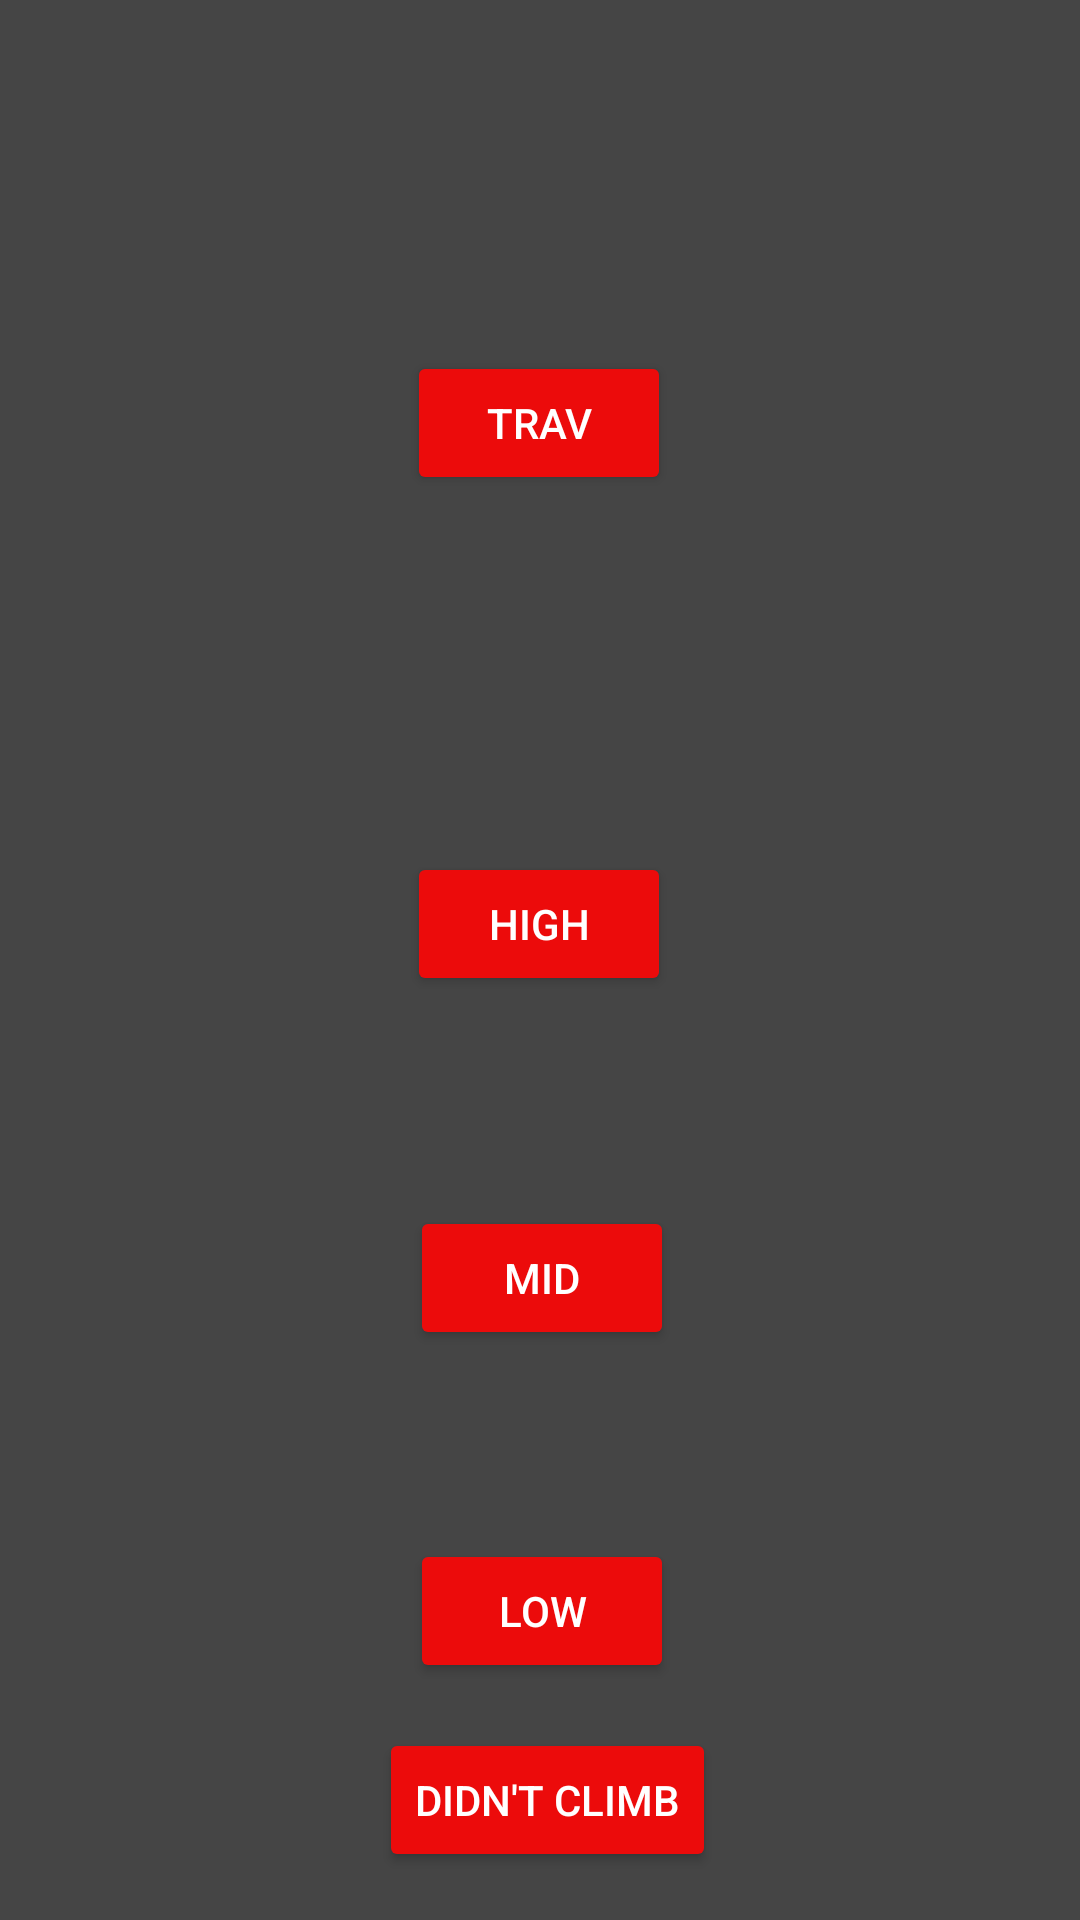

Android layout source for this screen:
<!-- AndroidManifest.xml: application theme Theme.TalonScoutingApp2022 -->
<!-- res/layout/climber_popup.xml -->
<?xml version="1.0" encoding="utf-8"?>
<androidx.constraintlayout.widget.ConstraintLayout xmlns:android="http://schemas.android.com/apk/res/android"
    xmlns:app="http://schemas.android.com/apk/res-auto"
    xmlns:tools="http://schemas.android.com/tools"
    android:layout_width="300dp"
    android:layout_height="500dp"
    android:background="@color/greyHex">

    <Button
        android:id="@+id/didntClimbButton"
        android:layout_width="wrap_content"
        android:layout_height="wrap_content"
        android:layout_marginStart="85dp"
        android:layout_marginEnd="80dp"
        android:layout_marginBottom="16dp"
        android:backgroundTint="@color/redhex"
        android:onClick="didntClimb"
        android:text="Didn't Climb"
        android:textColor="@color/white"
        app:layout_constraintBottom_toBottomOf="parent"
        app:layout_constraintEnd_toEndOf="parent"
        app:layout_constraintStart_toStartOf="parent" />

    <Button
        android:id="@+id/level3Button"
        android:layout_width="wrap_content"
        android:layout_height="wrap_content"
        android:layout_marginStart="103dp"
        android:layout_marginEnd="104dp"
        android:layout_marginBottom="70dp"
        android:backgroundTint="@color/redhex"
        android:onClick="climbLevel3"
        android:text="High"
        android:textColor="@color/white"
        app:layout_constraintBottom_toTopOf="@+id/level2Button"
        app:layout_constraintEnd_toEndOf="parent"
        app:layout_constraintStart_toStartOf="parent" />

    <Button
        android:id="@+id/level2Button"
        android:layout_width="wrap_content"
        android:layout_height="wrap_content"
        android:layout_marginStart="104dp"
        android:layout_marginEnd="103dp"
        android:layout_marginBottom="63dp"
        android:backgroundTint="@color/redhex"
        android:onClick="climbLevel2"
        android:text="Mid"
        android:textColor="@color/white"
        app:layout_constraintBottom_toTopOf="@+id/level1Button"
        app:layout_constraintEnd_toEndOf="parent"
        app:layout_constraintStart_toStartOf="parent" />

    <Button
        android:id="@+id/level1Button"
        android:layout_width="wrap_content"
        android:layout_height="wrap_content"
        android:layout_marginStart="104dp"
        android:layout_marginEnd="103dp"
        android:layout_marginBottom="79dp"
        android:backgroundTint="@color/redhex"
        android:onClick="climbLevel1"
        android:text="Low"
        android:textColor="@color/white"
        app:layout_constraintBottom_toBottomOf="parent"
        app:layout_constraintEnd_toEndOf="parent"
        app:layout_constraintStart_toStartOf="parent" />

    <Button
        android:id="@+id/level4Button"
        android:layout_width="wrap_content"
        android:layout_height="wrap_content"
        android:layout_marginStart="103dp"
        android:layout_marginTop="47dp"
        android:layout_marginEnd="104dp"
        android:layout_marginBottom="49dp"
        android:backgroundTint="@color/redhex"
        android:onClick="climbLevel4"
        android:text="Trav"
        android:textColor="@color/white"
        app:layout_constraintBottom_toTopOf="@+id/level3Button"
        app:layout_constraintEnd_toEndOf="parent"
        app:layout_constraintStart_toStartOf="parent"
        app:layout_constraintTop_toTopOf="parent" />
</androidx.constraintlayout.widget.ConstraintLayout>
<!-- resources referenced by this layout -->
<resources>
  <color name="greyHex">#454545</color>
  <color name="redhex">#EC0B0B</color>
  <color name="white">#FFFFFFFF</color>
  <style name="Theme.TalonScoutingApp2022" parent="Theme.MaterialComponents.DayNight.DarkActionBar">
          
          <item name="colorPrimary">@color/purple_500</item>
          <item name="colorPrimaryVariant">@color/purple_700</item>
          <item name="colorOnPrimary">@color/white</item>
          
          <item name="colorSecondary">@color/teal_200</item>
          <item name="colorSecondaryVariant">@color/teal_700</item>
          <item name="colorOnSecondary">@color/black</item>
          
          <item name="android:statusBarColor" tools:targetApi="l">?attr/colorPrimaryVariant</item>
          
      </style>
  <color name="purple_500">#FF6200EE</color>
  <color name="purple_700">#FF3700B3</color>
  <color name="teal_200">#FF03DAC5</color>
  <color name="teal_700">#FF018786</color>
  <color name="black">#FF000000</color>
</resources>
